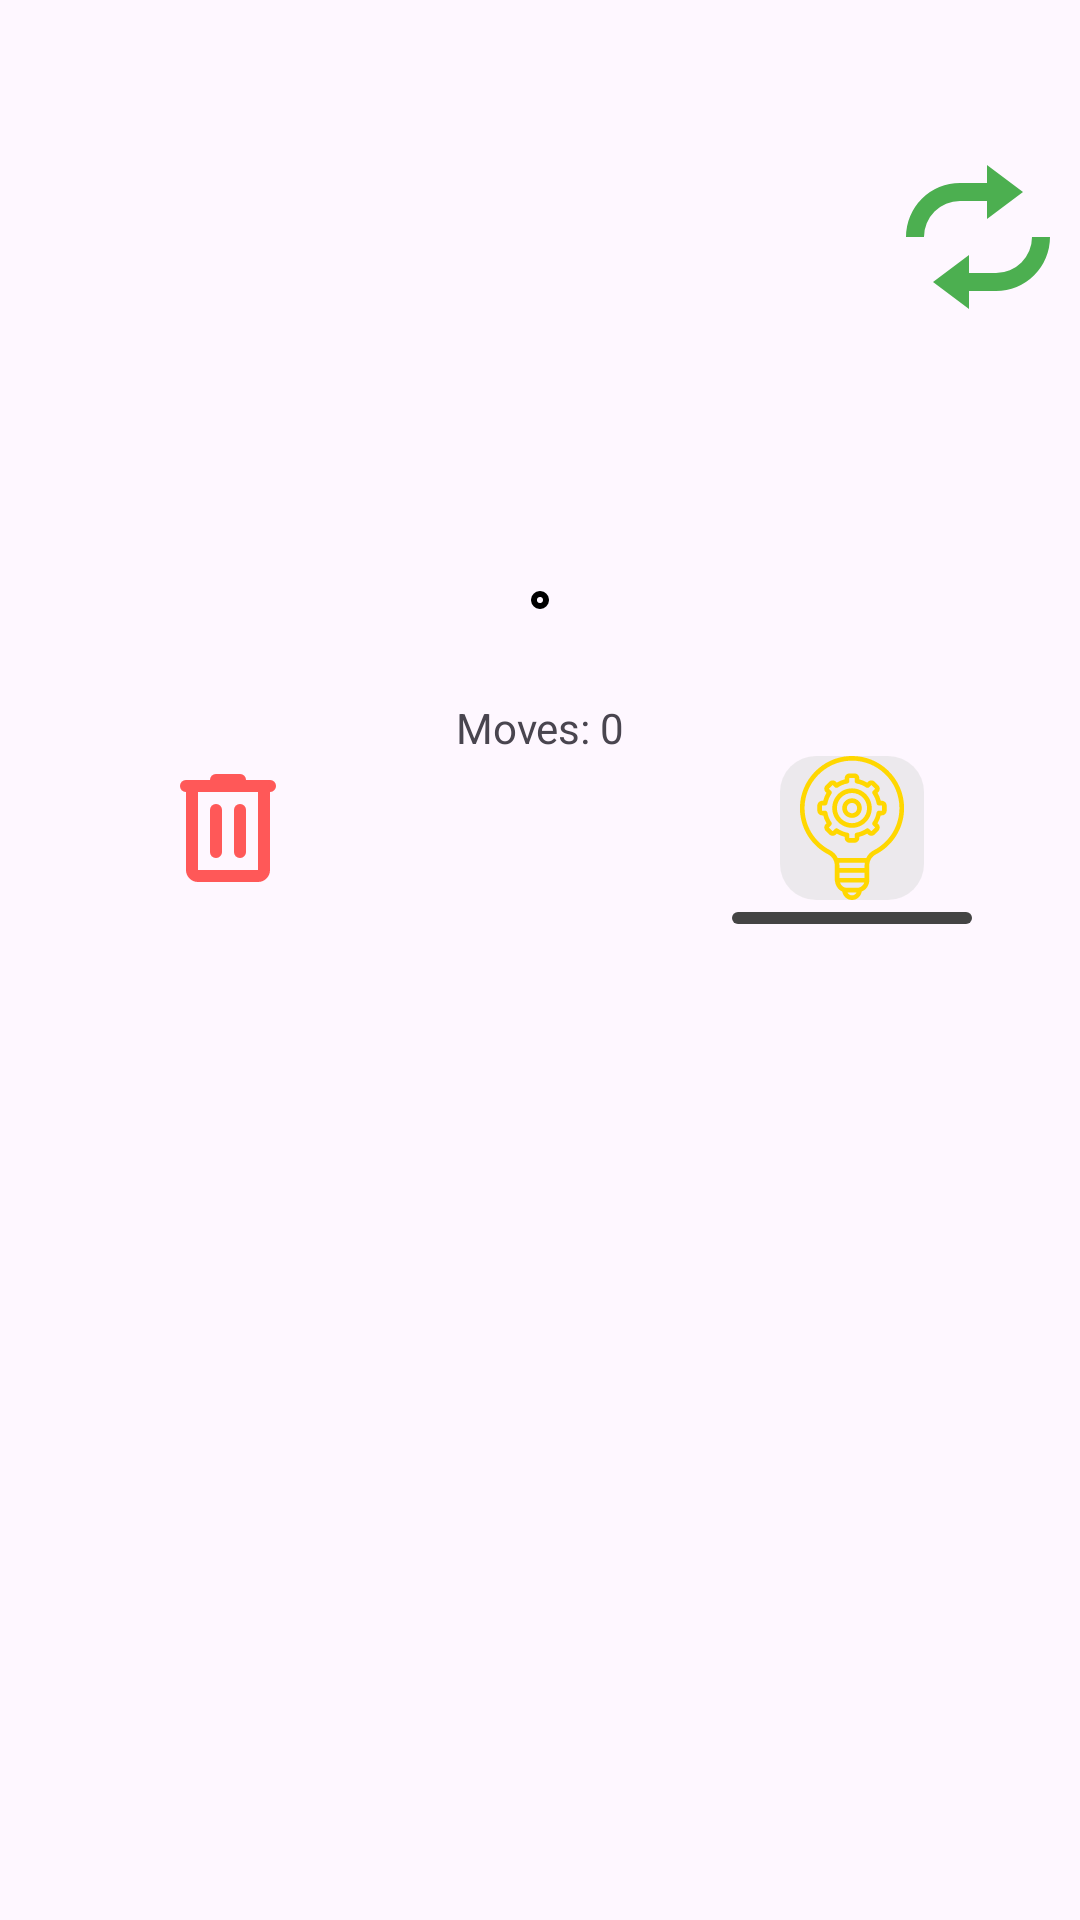

Layout XML and referenced resources for this Android screen:
<!-- AndroidManifest.xml: application theme Theme.Jigsaw_Licenta -->
<!-- res/layout/fragment_game_time_trial.xml -->
<androidx.constraintlayout.widget.ConstraintLayout xmlns:android="http://schemas.android.com/apk/res/android"
    xmlns:app="http://schemas.android.com/apk/res-auto"
    xmlns:tools="http://schemas.android.com/tools"
    android:id="@+id/gameContainerTimeTrial"
    android:layout_width="match_parent"
    android:layout_height="match_parent"
    android:clipChildren="false"
    android:clipToPadding="false">

    
    <FrameLayout
        android:id="@+id/gridBorderWrapperTimeTrial"
        android:layout_width="wrap_content"
        android:layout_height="wrap_content"
        android:background="@drawable/rounded_border"
        android:padding="3dp"
        app:layout_constraintBottom_toTopOf="@+id/nextPiecePreviewTimeTrial"
        app:layout_constraintEnd_toEndOf="parent"
        app:layout_constraintStart_toStartOf="parent"
        app:layout_constraintTop_toTopOf="parent">

        <GridLayout
            android:id="@+id/boardContainerTimeTrial"
            android:layout_width="wrap_content"
            android:layout_height="wrap_content"
            android:clipChildren="false"
            android:clipToPadding="false"
            android:columnCount="6"
            android:orientation="horizontal"
            android:padding="0dp"
            android:rowCount="4"
            android:useDefaultMargins="false" />
    </FrameLayout>

    <ImageView
        android:id="@+id/nextPiecePreviewTimeTrial"
        android:layout_width="2dp"
        android:layout_height="0dp"
        android:layout_marginBottom="240dp"
        app:layout_constraintBottom_toBottomOf="parent"
        app:layout_constraintEnd_toEndOf="parent"
        app:layout_constraintHorizontal_bias="0.503"
        app:layout_constraintStart_toStartOf="parent" />

    <ImageView
        android:id="@+id/resetGameButtonTimeTrial"
        android:layout_width="48dp"
        android:layout_height="48dp"
        android:layout_marginTop="25dp"
        android:layout_marginEnd="10dp"
        android:contentDescription="Reset Game"
        app:layout_constraintEnd_toEndOf="parent"
        app:layout_constraintTop_toBottomOf="@+id/settingsButtonTimeTrial"
        app:srcCompat="@drawable/refresh_svgrepo_com"
        app:tint="#4CAF50" />

    <ImageView
        android:id="@+id/HintButtonTimeTrial"
        android:layout_width="48dp"
        android:layout_height="48dp"
        android:background="@drawable/hint_button_background"
        app:layout_constraintEnd_toEndOf="parent"
        app:layout_constraintHorizontal_bias="0.5"
        app:layout_constraintStart_toEndOf="@+id/movesTextViewTimeTrial"
        app:layout_constraintTop_toBottomOf="@+id/movesTextViewTimeTrial"
        app:srcCompat="@drawable/light_bulb_50"
        app:tint="#FFD700" />

    <ProgressBar
        android:id="@+id/hintProgressBarTimeTrial"
        style="?android:attr/progressBarStyleHorizontal"
        android:layout_width="80dp"
        android:layout_height="4dp"
        android:layout_marginTop="4dp"
        android:progressDrawable="@drawable/yellow_progress_bar"
        app:layout_constraintEnd_toEndOf="@id/HintButtonTimeTrial"
        app:layout_constraintStart_toStartOf="@id/HintButtonTimeTrial"
        app:layout_constraintTop_toBottomOf="@id/HintButtonTimeTrial" />

    <ImageView
        android:id="@+id/discardZoneTimeTrial"
        android:layout_width="48dp"
        android:layout_height="48dp"
        android:layout_weight="2"
        android:background="@color/discard_default"
        app:layout_constraintEnd_toStartOf="@+id/movesTextViewTimeTrial"
        app:layout_constraintHorizontal_bias="0.5"
        app:layout_constraintStart_toStartOf="parent"
        app:layout_constraintTop_toBottomOf="@+id/movesTextViewTimeTrial"
        app:srcCompat="@drawable/rounded_delete_24" />

    <TextView
        android:id="@+id/movesTextViewTimeTrial"
        android:layout_width="wrap_content"
        android:layout_height="wrap_content"
        android:layout_marginTop="30dp"
        android:text="Moves: 0"
        app:layout_constraintEnd_toStartOf="@+id/HintButtonTimeTrial"
        app:layout_constraintHorizontal_bias="0.5"
        app:layout_constraintStart_toEndOf="@+id/discardZoneTimeTrial"
        app:layout_constraintTop_toBottomOf="@+id/gridBorderWrapperTimeTrial" />

    <HorizontalScrollView
        android:id="@+id/previewScrollTimeTrial"
        android:layout_width="match_parent"
        android:layout_height="wrap_content"
        android:layout_marginTop="70dp"
        android:scrollbars="none"
        app:layout_constraintEnd_toEndOf="parent"
        app:layout_constraintStart_toStartOf="parent"
        app:layout_constraintTop_toBottomOf="@+id/nextPiecePreviewTimeTrial">

        <LinearLayout
            android:id="@+id/piecePreviewContainerTimeTrial"
            android:layout_width="wrap_content"
            android:layout_height="wrap_content"
            android:gravity="center_vertical"
            android:orientation="horizontal"
            android:padding="8dp" />
    </HorizontalScrollView>

    <ImageView
        android:id="@+id/settingsButtonTimeTrial"
        android:layout_width="wrap_content"
        android:layout_height="wrap_content"
        android:layout_marginTop="30dp"
        android:layout_marginEnd="20dp"
        android:scaleX="2"
        android:scaleY="2"
        app:layout_constraintEnd_toEndOf="parent"
        app:layout_constraintTop_toTopOf="parent"
        app:srcCompat="@drawable/baseline_settings_24"
        app:tint="#2196F3" />

    
    <LinearLayout
        android:id="@+id/scoreContainer"
        android:layout_width="wrap_content"
        android:layout_height="wrap_content"
        android:layout_marginTop="30dp"
        android:layout_marginEnd="16dp"
        android:orientation="vertical"
        app:layout_constraintEnd_toStartOf="@+id/timerTextView"
        app:layout_constraintTop_toTopOf="parent">

        <TextView
            android:id="@+id/totalScoreTextView"
            android:layout_width="wrap_content"
            android:layout_height="wrap_content"
            android:textSize="24sp"
            android:textStyle="bold"
            android:textColor="@android:color/black"
            tools:text="Total Score: 425" />

        <TextView
            android:id="@+id/gamesPlayedTextView"
            android:layout_width="wrap_content"
            android:layout_height="wrap_content"
            android:textSize="24sp"
            android:textStyle="bold"
            android:textColor="@android:color/black"
            tools:text="Games: 5" />
    </LinearLayout>

    <TextView
        android:id="@+id/timerTextView"
        android:layout_width="wrap_content"
        android:layout_height="wrap_content"
        android:textSize="24sp"
        android:textStyle="bold"
        android:layout_marginTop="30dp"
        android:layout_marginEnd="20dp"
        app:layout_constraintEnd_toStartOf="@+id/settingsButtonTimeTrial"
        app:layout_constraintTop_toTopOf="parent"
        tools:text="05:00" />

</androidx.constraintlayout.widget.ConstraintLayout>
<!-- resources referenced by this layout -->
<resources>
  <color name="discard_default">#00000000</color>
  <!-- drawable hint_button_background (drawable) -->
  <?xml version="1.0" encoding="utf-8"?>
  <selector xmlns:android="http://schemas.android.com/apk/res/android">
      
      <item android:state_enabled="false" android:drawable="@drawable/hint_button_disabled" />
      
      <item android:drawable="@drawable/hint_button_enabled" />
  </selector>
  <!-- drawable light_bulb_50: vector/xml drawable (drawable, 4870 chars, omitted) -->
  <!-- drawable refresh_svgrepo_com (drawable) -->
  <vector xmlns:android="http://schemas.android.com/apk/res/android" android:height="24dp" android:viewportHeight="16" android:viewportWidth="16" android:width="24dp">
        
      <path android:fillColor="#000000" android:fillType="evenOdd" android:pathData="M7,12v-2l-4,3 4,3v-2h2.997A6.006,6.006 0,0 0,16 8h-2a4,4 0,0 1,-3.996 4H7zM9,2H6.003A6.006,6.006 0,0 0,0 8h2a4,4 0,0 1,3.996 -4H9v2l4,-3 -4,-3v2z"/>
      
  </vector>
  <!-- drawable rounded_border (drawable) -->
  <shape xmlns:android="http://schemas.android.com/apk/res/android"
      android:shape="rectangle">
  
      
      <solid android:color="@android:color/transparent" />
  
      
      <stroke
          android:width="2dp"
          android:color="#000000" /> 
  
      
      <corners android:radius="4dp" />
  </shape>
  <!-- drawable rounded_delete_24 (drawable) -->
  <vector xmlns:android="http://schemas.android.com/apk/res/android" android:height="24dp" android:tint="#FF5858" android:viewportHeight="960" android:viewportWidth="960" android:width="24dp">
        
      <path android:fillColor="@android:color/white" android:pathData="M280,840Q247,840 223.5,816.5Q200,793 200,760L200,240L200,240Q183,240 171.5,228.5Q160,217 160,200Q160,183 171.5,171.5Q183,160 200,160L360,160L360,160Q360,143 371.5,131.5Q383,120 400,120L560,120Q577,120 588.5,131.5Q600,143 600,160L600,160L760,160Q777,160 788.5,171.5Q800,183 800,200Q800,217 788.5,228.5Q777,240 760,240L760,240L760,760Q760,793 736.5,816.5Q713,840 680,840L280,840ZM680,240L280,240L280,760Q280,760 280,760Q280,760 280,760L680,760Q680,760 680,760Q680,760 680,760L680,240ZM400,680Q417,680 428.5,668.5Q440,657 440,640L440,360Q440,343 428.5,331.5Q417,320 400,320Q383,320 371.5,331.5Q360,343 360,360L360,640Q360,657 371.5,668.5Q383,680 400,680ZM560,680Q577,680 588.5,668.5Q600,657 600,640L600,360Q600,343 588.5,331.5Q577,320 560,320Q543,320 531.5,331.5Q520,343 520,360L520,640Q520,657 531.5,668.5Q543,680 560,680ZM280,240L280,240L280,760Q280,760 280,760Q280,760 280,760L280,760Q280,760 280,760Q280,760 280,760L280,240Z"/>
      
  </vector>
  <!-- drawable yellow_progress_bar (drawable) -->
  <?xml version="1.0" encoding="utf-8"?>
  <layer-list xmlns:android="http://schemas.android.com/apk/res/android">
      <item android:id="@android:id/background">
          <shape>
              <corners android:radius="2dp" />
              <solid android:color="#444444" />  
          </shape>
      </item>
      <item android:id="@android:id/progress">
          <clip>
              <shape>
                  <corners android:radius="2dp" />
                  <solid android:color="#FFD700" />  
              </shape>
          </clip>
      </item>
  </layer-list>
  <style name="Theme.Jigsaw_Licenta" parent="Base.Theme.Jigsaw_Licenta" />
  <!-- drawable hint_button_disabled (drawable) -->
  <?xml version="1.0" encoding="utf-8"?>
  <shape xmlns:android="http://schemas.android.com/apk/res/android">
      <solid android:color="#0DA9A9A9" /> 
      <corners android:radius="12dp" />
  </shape>
  <!-- drawable hint_button_enabled (drawable) -->
  <?xml version="1.0" encoding="utf-8"?>
  <shape xmlns:android="http://schemas.android.com/apk/res/android">
      <solid android:color="#80DCDCDC" /> 
      <corners android:radius="12dp" />
  </shape>
  <style name="Base.Theme.Jigsaw_Licenta" parent="Theme.Material3.DayNight.NoActionBar">
          <item name="colorSurface">@color/background_color</item>
  
          
          
      </style>
  <color name="background_color">#413F42</color>
</resources>
